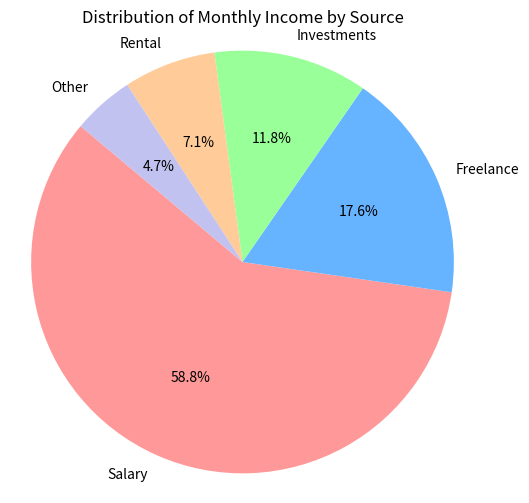

Generate this figure with matplotlib:
import matplotlib.pyplot as plt

income_sources = ['Salary', 'Freelance', 'Investments', 'Rental', 'Other']
monthly_income = [5000, 1500, 1000, 600, 400]

plt.figure(figsize=(6, 6))
plt.pie(monthly_income, labels=income_sources, autopct='%1.1f%%', startangle=140, colors=['#ff9999','#66b3ff','#99ff99','#ffcc99','#c2c2f0'])
plt.title('Distribution of Monthly Income by Source')
plt.axis('equal') 
plt.show()
